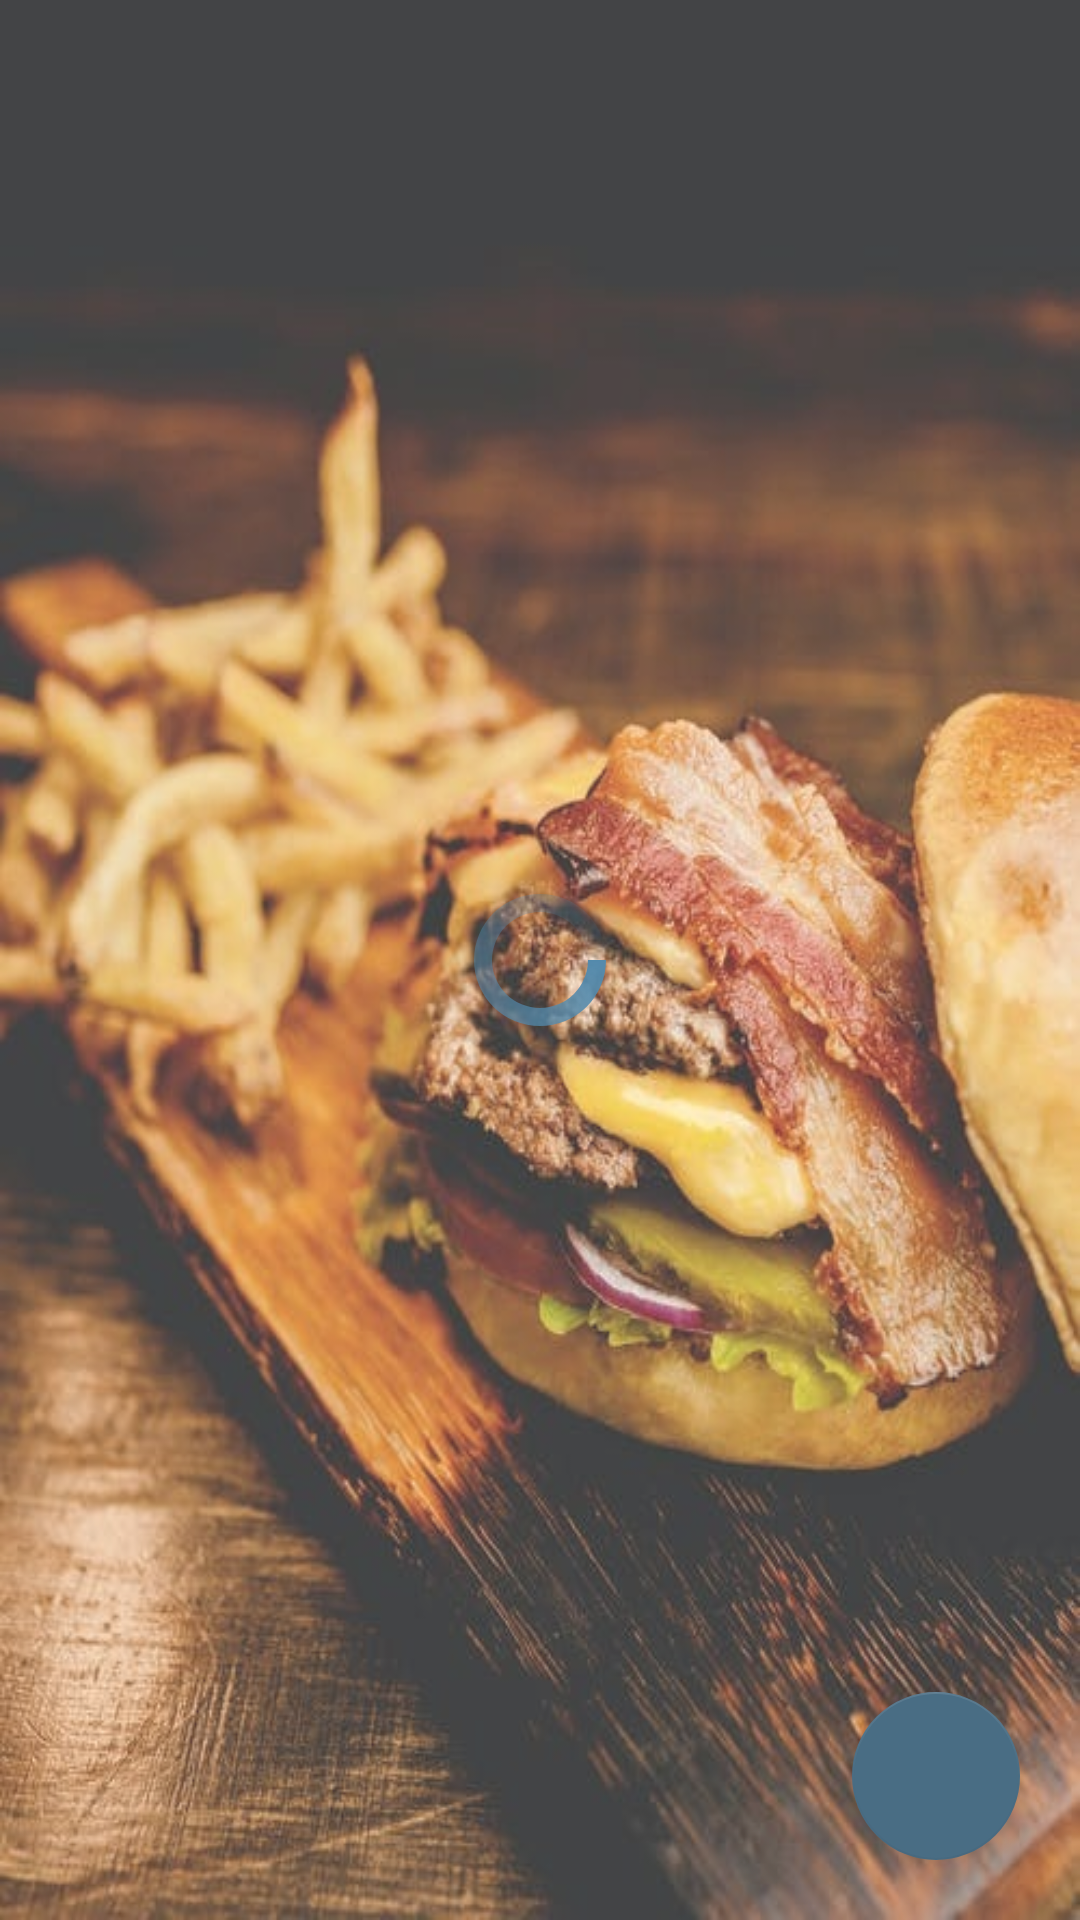

Here is an Android app screen rendered from its layout file. Give the layout XML and the strings, colors and styles it references.
<!-- AndroidManifest.xml: application theme Theme.MADproject -->
<!-- res/layout/activity_disaplay_delivey_details.xml -->
<?xml version="1.0" encoding="utf-8"?>
<RelativeLayout xmlns:android="http://schemas.android.com/apk/res/android"
    xmlns:app="http://schemas.android.com/apk/res-auto"
    xmlns:tools="http://schemas.android.com/tools"
    android:layout_width="match_parent"
    android:id="@+id/idRLHome"
    android:background="@drawable/disa"
    android:alpha="0.8"
    android:layout_height="match_parent"
    tools:context=".Display_delivery_details">

    <androidx.recyclerview.widget.RecyclerView
        android:layout_width="match_parent"
        android:layout_height="wrap_content"
        android:id="@+id/idRVDelivery"/>
    <ProgressBar
        android:layout_width="wrap_content"
        android:layout_height="match_parent"
        android:id="@+id/idpLoading"
        android:layout_centerInParent="true"
        android:indeterminate="true"
        android:indeterminateDrawable="@drawable/progress_back"/>

    <com.google.android.material.floatingactionbutton.FloatingActionButton
        android:layout_width="wrap_content"
        android:layout_height="wrap_content"
        android:id="@+id/idAddFAB"
        android:src="@drawable/ic_add"
        app:tint="@color/white"
        android:layout_alignParentEnd="true"
        android:layout_alignParentRight="true"
        android:layout_alignParentBottom="true"
        android:layout_margin="20dp"
        app:backgroundTint="@color/blue_shade_2"/>



</RelativeLayout>
<!-- resources referenced by this layout -->
<resources>
  <color name="blue_shade_2">#1C4966</color>
  <color name="white">#FF000000</color>
  <!-- drawable disa: jpeg bitmap (drawable, 71966 bytes) -->
  <!-- drawable progress_back (drawable) -->
  <?xml version="1.0" encoding="utf-8"?>
  <rotate xmlns:android="http://schemas.android.com/apk/res/android"
      android:fromDegrees="0"
      android:pivotX="50%"
      android:pivotY="50%"
      android:toDegrees="360">
  
      <shape
          android:innerRadiusRatio="3"
          android:shape="ring"
          android:thicknessRatio="8"
          android:useLevel="false"
          >
          <size android:width="76dip"
              android:height="76dip"/>
  
          <gradient android:angle="0"
              android:endColor="#00ffffff"
              android:startColor="@color/purple_200"
              android:type="sweep"
              android:useLevel="false"/>
      </shape>
  
  </rotate>
  <style name="Theme.MADproject" parent="Theme.MaterialComponents.DayNight.DarkActionBar">
          
          <item name="colorPrimary">@color/purple_500</item>
          <item name="colorPrimaryVariant">@color/purple_700</item>
          <item name="colorOnPrimary">@color/white</item>
          
          <item name="colorSecondary">@color/teal_200</item>
          <item name="colorSecondaryVariant">@color/teal_700</item>
          <item name="colorOnSecondary">@color/black</item>
          
          <item name="android:statusBarColor" tools:targetApi="l">?attr/colorPrimaryVariant</item>
          
      </style>
  <color name="purple_200">#296D98</color>
  <color name="purple_500">#296D98</color>
  <color name="purple_700">#296D98</color>
  <color name="teal_200">#FF03DAC5</color>
  <color name="teal_700">#FF018786</color>
  <color name="black">#FF000000</color>
</resources>
